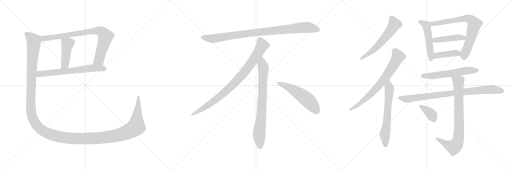
t = 0.00 s
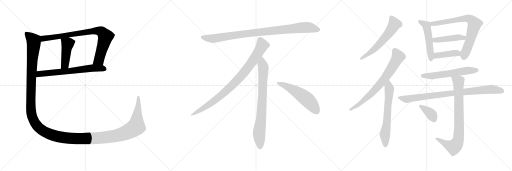
t = 3.15 s
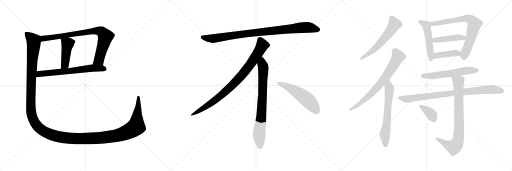
t = 6.31 s
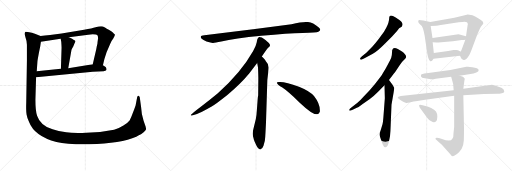
t = 9.46 s
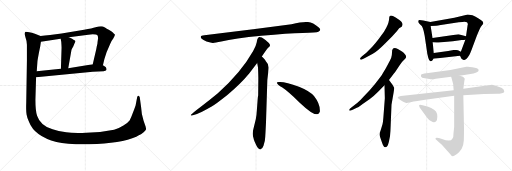
t = 12.61 s
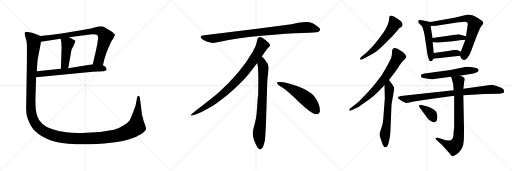
t = 15.77 s

The animated SVG that drew these frames (rendered in a browser with its animation timeline set to each time). Animation: 19 CSS @keyframes rules; one cycle of 15.77 s.

<svg version="1.1" viewBox="0 0 3072 1024" xmlns="http://www.w3.org/2000/svg">
  <g stroke="lightgray" stroke-dasharray="1,1" stroke-width="1" transform="scale(4, 4)">
    <line x1="0" y1="0" x2="256" y2="256"></line>
    <line x1="256" y1="0" x2="0" y2="256"></line>
    <line x1="128" y1="0" x2="128" y2="256"></line>
    <line x1="0" y1="128" x2="256" y2="128"></line>
    <line x1="256" y1="0" x2="512" y2="256"></line>
    <line x1="512" y1="0" x2="256" y2="256"></line>
    <line x1="384" y1="0" x2="384" y2="256"></line>
    <line x1="256" y1="128" x2="512" y2="128"></line>
    <line x1="512" y1="0" x2="768" y2="256"></line>
    <line x1="768" y1="0" x2="512" y2="256"></line>
    <line x1="640" y1="0" x2="640" y2="256"></line>
    <line x1="512" y1="128" x2="768" y2="128"></line>
  </g>
<g transform="scale(1, -1) translate(0, -850)">
   <style type="text/css">
    @keyframes keyframes0 {
      from {
       stroke: black;
       stroke-dashoffset: 842;
       stroke-width: 128;
       }
       73% {
       animation-timing-function: step-end;
       stroke: black;
       stroke-dashoffset: 0;
       stroke-width: 128;
       }
       to {
       stroke: black;
       stroke-width: 1024;
       }
       }
       #make-me-a-hanzi-animation-0 {
         animation: keyframes0 0.935221s both;
         animation-delay: 0.000000s;
         animation-timing-function: linear;
       }
    @keyframes keyframes1 {
      from {
       stroke: black;
       stroke-dashoffset: 450;
       stroke-width: 128;
       }
       59% {
       animation-timing-function: step-end;
       stroke: black;
       stroke-dashoffset: 0;
       stroke-width: 128;
       }
       to {
       stroke: black;
       stroke-width: 1024;
       }
       }
       #make-me-a-hanzi-animation-1 {
         animation: keyframes1 0.616211s both;
         animation-delay: 0.935221s;
         animation-timing-function: linear;
       }
    @keyframes keyframes2 {
      from {
       stroke: black;
       stroke-dashoffset: 671;
       stroke-width: 128;
       }
       69% {
       animation-timing-function: step-end;
       stroke: black;
       stroke-dashoffset: 0;
       stroke-width: 128;
       }
       to {
       stroke: black;
       stroke-width: 1024;
       }
       }
       #make-me-a-hanzi-animation-2 {
         animation: keyframes2 0.796061s both;
         animation-delay: 1.551432s;
         animation-timing-function: linear;
       }
    @keyframes keyframes3 {
      from {
       stroke: black;
       stroke-dashoffset: 1644;
       stroke-width: 128;
       }
       84% {
       animation-timing-function: step-end;
       stroke: black;
       stroke-dashoffset: 0;
       stroke-width: 128;
       }
       to {
       stroke: black;
       stroke-width: 1024;
       }
       }
       #make-me-a-hanzi-animation-3 {
         animation: keyframes3 1.587891s both;
         animation-delay: 2.347493s;
         animation-timing-function: linear;
       }
    @keyframes keyframes4 {
      from {
       stroke: black;
       stroke-dashoffset: 952;
       stroke-width: 128;
       }
       76% {
       animation-timing-function: step-end;
       stroke: black;
       stroke-dashoffset: 0;
       stroke-width: 128;
       }
       to {
       stroke: black;
       stroke-width: 1024;
       }
       }
       #make-me-a-hanzi-animation-4 {
         animation: keyframes4 1.024740s both;
         animation-delay: 3.935384s;
         animation-timing-function: linear;
       }
    @keyframes keyframes5 {
      from {
       stroke: black;
       stroke-dashoffset: 897;
       stroke-width: 128;
       }
       74% {
       animation-timing-function: step-end;
       stroke: black;
       stroke-dashoffset: 0;
       stroke-width: 128;
       }
       to {
       stroke: black;
       stroke-width: 1024;
       }
       }
       #make-me-a-hanzi-animation-5 {
         animation: keyframes5 0.979980s both;
         animation-delay: 4.960124s;
         animation-timing-function: linear;
       }
    @keyframes keyframes6 {
      from {
       stroke: black;
       stroke-dashoffset: 792;
       stroke-width: 128;
       }
       72% {
       animation-timing-function: step-end;
       stroke: black;
       stroke-dashoffset: 0;
       stroke-width: 128;
       }
       to {
       stroke: black;
       stroke-width: 1024;
       }
       }
       #make-me-a-hanzi-animation-6 {
         animation: keyframes6 0.894531s both;
         animation-delay: 5.940104s;
         animation-timing-function: linear;
       }
    @keyframes keyframes7 {
      from {
       stroke: black;
       stroke-dashoffset: 548;
       stroke-width: 128;
       }
       64% {
       animation-timing-function: step-end;
       stroke: black;
       stroke-dashoffset: 0;
       stroke-width: 128;
       }
       to {
       stroke: black;
       stroke-width: 1024;
       }
       }
       #make-me-a-hanzi-animation-7 {
         animation: keyframes7 0.695964s both;
         animation-delay: 6.834635s;
         animation-timing-function: linear;
       }
    @keyframes keyframes8 {
      from {
       stroke: black;
       stroke-dashoffset: 594;
       stroke-width: 128;
       }
       66% {
       animation-timing-function: step-end;
       stroke: black;
       stroke-dashoffset: 0;
       stroke-width: 128;
       }
       to {
       stroke: black;
       stroke-width: 1024;
       }
       }
       #make-me-a-hanzi-animation-8 {
         animation: keyframes8 0.733398s both;
         animation-delay: 7.530599s;
         animation-timing-function: linear;
       }
    @keyframes keyframes9 {
      from {
       stroke: black;
       stroke-dashoffset: 734;
       stroke-width: 128;
       }
       70% {
       animation-timing-function: step-end;
       stroke: black;
       stroke-dashoffset: 0;
       stroke-width: 128;
       }
       to {
       stroke: black;
       stroke-width: 1024;
       }
       }
       #make-me-a-hanzi-animation-9 {
         animation: keyframes9 0.847331s both;
         animation-delay: 8.263997s;
         animation-timing-function: linear;
       }
    @keyframes keyframes10 {
      from {
       stroke: black;
       stroke-dashoffset: 640;
       stroke-width: 128;
       }
       68% {
       animation-timing-function: step-end;
       stroke: black;
       stroke-dashoffset: 0;
       stroke-width: 128;
       }
       to {
       stroke: black;
       stroke-width: 1024;
       }
       }
       #make-me-a-hanzi-animation-10 {
         animation: keyframes10 0.770833s both;
         animation-delay: 9.111328s;
         animation-timing-function: linear;
       }
    @keyframes keyframes11 {
      from {
       stroke: black;
       stroke-dashoffset: 509;
       stroke-width: 128;
       }
       62% {
       animation-timing-function: step-end;
       stroke: black;
       stroke-dashoffset: 0;
       stroke-width: 128;
       }
       to {
       stroke: black;
       stroke-width: 1024;
       }
       }
       #make-me-a-hanzi-animation-11 {
         animation: keyframes11 0.664225s both;
         animation-delay: 9.882161s;
         animation-timing-function: linear;
       }
    @keyframes keyframes12 {
      from {
       stroke: black;
       stroke-dashoffset: 742;
       stroke-width: 128;
       }
       71% {
       animation-timing-function: step-end;
       stroke: black;
       stroke-dashoffset: 0;
       stroke-width: 128;
       }
       to {
       stroke: black;
       stroke-width: 1024;
       }
       }
       #make-me-a-hanzi-animation-12 {
         animation: keyframes12 0.853841s both;
         animation-delay: 10.546386s;
         animation-timing-function: linear;
       }
    @keyframes keyframes13 {
      from {
       stroke: black;
       stroke-dashoffset: 446;
       stroke-width: 128;
       }
       59% {
       animation-timing-function: step-end;
       stroke: black;
       stroke-dashoffset: 0;
       stroke-width: 128;
       }
       to {
       stroke: black;
       stroke-width: 1024;
       }
       }
       #make-me-a-hanzi-animation-13 {
         animation: keyframes13 0.612956s both;
         animation-delay: 11.400227s;
         animation-timing-function: linear;
       }
    @keyframes keyframes14 {
      from {
       stroke: black;
       stroke-dashoffset: 413;
       stroke-width: 128;
       }
       57% {
       animation-timing-function: step-end;
       stroke: black;
       stroke-dashoffset: 0;
       stroke-width: 128;
       }
       to {
       stroke: black;
       stroke-width: 1024;
       }
       }
       #make-me-a-hanzi-animation-14 {
         animation: keyframes14 0.586100s both;
         animation-delay: 12.013183s;
         animation-timing-function: linear;
       }
    @keyframes keyframes15 {
      from {
       stroke: black;
       stroke-dashoffset: 587;
       stroke-width: 128;
       }
       66% {
       animation-timing-function: step-end;
       stroke: black;
       stroke-dashoffset: 0;
       stroke-width: 128;
       }
       to {
       stroke: black;
       stroke-width: 1024;
       }
       }
       #make-me-a-hanzi-animation-15 {
         animation: keyframes15 0.727702s both;
         animation-delay: 12.599283s;
         animation-timing-function: linear;
       }
    @keyframes keyframes16 {
      from {
       stroke: black;
       stroke-dashoffset: 888;
       stroke-width: 128;
       }
       74% {
       animation-timing-function: step-end;
       stroke: black;
       stroke-dashoffset: 0;
       stroke-width: 128;
       }
       to {
       stroke: black;
       stroke-width: 1024;
       }
       }
       #make-me-a-hanzi-animation-16 {
         animation: keyframes16 0.972656s both;
         animation-delay: 13.326985s;
         animation-timing-function: linear;
       }
    @keyframes keyframes17 {
      from {
       stroke: black;
       stroke-dashoffset: 816;
       stroke-width: 128;
       }
       73% {
       animation-timing-function: step-end;
       stroke: black;
       stroke-dashoffset: 0;
       stroke-width: 128;
       }
       to {
       stroke: black;
       stroke-width: 1024;
       }
       }
       #make-me-a-hanzi-animation-17 {
         animation: keyframes17 0.914062s both;
         animation-delay: 14.299641s;
         animation-timing-function: linear;
       }
    @keyframes keyframes18 {
      from {
       stroke: black;
       stroke-dashoffset: 373;
       stroke-width: 128;
       }
       55% {
       animation-timing-function: step-end;
       stroke: black;
       stroke-dashoffset: 0;
       stroke-width: 128;
       }
       to {
       stroke: black;
       stroke-width: 1024;
       }
       }
       #make-me-a-hanzi-animation-18 {
         animation: keyframes18 0.553548s both;
         animation-delay: 15.213703s;
         animation-timing-function: linear;
       }
</style>
<path d="M 617.5 459.0 L 626.5 497.0 L 639.5 537.0 L 661.5 589.0 Q 668.5 605.0 680.5 621.0 Q 689.5 638.0 689.5 642.0 Q 689.5 645.0 667.5 663.0 Q 634.5 684.0 626.5 688.0 Q 619.5 692.0 606.5 693.0 Q 593.5 693.0 573.5 687.0 Q 553.5 680.0 504.5 672.0 L 369.5 650.0 L 300.5 641.0 Q 267.5 637.0 243.5 635.0 C 213.5 632.0 215.5 596.0 245.5 601.0 L 363.5 619.0 L 413.5 627.0 L 529.5 643.0 L 556.5 645.0 Q 579.5 645.0 583.5 641.0 Q 588.5 636.0 588.5 622.0 Q 584.5 595.0 584.5 588.0 Q 580.5 574.0 577.5 556.0 L 556.5 465.0 C 549.5 436.0 610.5 430.0 617.5 459.0 Z" fill="lightgray"></path> 
<path d="M 363.5 619.0 L 367.5 601.0 Q 369.5 575.0 369.5 566.0 L 365.5 439.0 C 364.5 409.0 404.5 412.0 409.5 442.0 L 428.5 550.0 Q 428.5 554.0 439.5 572.0 L 447.5 591.0 Q 453.5 603.0 452.5 605.0 Q 451.5 607.0 432.5 619.0 L 413.5 627.0 C 385.5 639.0 356.5 648.0 363.5 619.0 Z" fill="lightgray"></path> 
<path d="M 216.5 387.0 L 556.5 420.0 L 621.5 424.0 Q 634.5 425.0 638.5 431.0 Q 642.5 447.0 617.5 459.0 L 556.5 465.0 L 409.5 442.0 L 365.5 439.0 L 220.5 423.0 C 190.5 420.0 186.5 384.0 216.5 387.0 Z" fill="lightgray"></path> 
<path d="M 212.5 253.0 L 216.5 387.0 L 220.5 423.0 L 224.5 481.0 Q 224.5 487.0 233.5 535.0 L 241.5 573.0 L 245.5 601.0 C 250.5 631.0 250.5 632.0 243.5 635.0 L 209.5 649.0 Q 157.5 664.0 152.5 660.0 Q 147.5 655.0 147.5 647.0 L 153.5 625.0 Q 160.5 608.0 161.5 583.0 L 161.5 488.0 L 157.5 237.0 Q 155.5 187.0 159.5 164.0 Q 163.5 140.0 174.5 119.0 Q 206.5 34.0 338.5 -1.0 Q 405.5 -17.0 535.5 -15.0 Q 727.5 -9.0 817.5 31.0 Q 851.5 47.0 863.5 59.0 Q 876.5 70.0 876.5 75.0 Q 876.5 80.0 873.5 92.0 L 861.5 127.0 Q 848.5 166.0 846.5 209.0 L 838.5 267.0 Q 836.5 277.0 829.5 277.0 Q 825.5 275.0 823.5 271.0 L 813.5 218.0 Q 811.5 211.0 798.5 178.0 Q 786.5 145.0 777.5 128.0 Q 767.5 114.0 740.5 98.0 Q 714.5 81.0 684.5 73.0 Q 602.5 56.0 518.5 54.0 Q 435.5 51.0 397.5 57.0 Q 347.5 62.0 315.5 75.0 Q 242.5 97.0 222.5 157.0 Q 212.5 186.0 212.5 253.0 Z" fill="lightgray"></path> 
<path d="M 1749.0 705.5 L 1531.0 676.5 L 1226.0 639.5 Q 1193.0 636.5 1210.0 618.5 Q 1218.0 611.5 1239.0 602.5 Q 1267.0 594.5 1276.0 593.5 Q 1286.0 592.5 1328.0 601.5 Q 1406.0 620.5 1568.0 636.5 Q 1730.0 651.5 1815.0 653.5 Q 1900.0 655.5 1910.0 660.5 Q 1932.0 670.5 1911.0 687.5 Q 1879.0 714.5 1848.0 718.5 Q 1818.0 722.5 1749.0 705.5 Z" fill="lightgray"></path> 
<path d="M 1571.0 511.5 Q 1599.0 554.5 1606.0 561.5 L 1617.0 571.5 Q 1620.0 574.5 1620.0 580.5 Q 1620.0 585.5 1613.0 593.5 Q 1595.0 610.5 1571.0 625.5 Q 1560.0 630.5 1556.0 629.5 L 1551.0 626.5 Q 1549.0 625.5 1547.0 621.5 Q 1545.0 616.5 1544.0 615.5 L 1540.0 595.5 Q 1537.0 576.5 1519.0 545.5 Q 1447.0 417.5 1307.0 291.5 Q 1258.0 250.5 1203.0 209.5 Q 1149.0 168.5 1147.0 163.5 Q 1140.0 153.5 1157.0 159.5 L 1182.0 167.5 Q 1202.0 172.5 1270.0 211.5 Q 1291.0 222.5 1364.0 280.5 Q 1445.0 348.5 1495.0 409.5 L 1543.0 473.5 L 1571.0 511.5 Z" fill="lightgray"></path> 
<path d="M 1596.0 115.5 L 1604.0 371.5 L 1610.0 423.5 Q 1612.0 439.5 1612.0 446.5 Q 1612.0 467.5 1594.0 485.5 Q 1592.0 490.5 1571.0 511.5 C 1550.0 533.5 1538.0 503.5 1543.0 473.5 L 1548.0 445.5 Q 1550.0 404.5 1550.0 383.5 L 1549.0 277.5 Q 1547.0 271.5 1545.0 241.5 L 1541.0 188.5 Q 1539.0 155.5 1535.0 137.5 L 1520.0 75.5 Q 1512.0 47.5 1521.0 22.5 L 1523.0 13.5 Q 1525.0 7.5 1537.0 -19.5 Q 1550.0 -46.5 1562.0 -45.5 Q 1574.0 -44.5 1581.0 -23.5 L 1589.0 6.5 Q 1592.0 29.5 1593.0 57.5 L 1596.0 115.5 Z" fill="lightgray"></path> 
<path d="M 1661.0 354.5 Q 1664.0 343.5 1694.0 325.5 Q 1724.0 306.5 1800.0 233.5 Q 1877.0 160.5 1904.0 165.5 Q 1914.0 166.5 1919.0 180.5 Q 1923.0 224.5 1884.0 274.5 Q 1859.0 304.5 1794.0 330.5 Q 1711.0 361.5 1673.0 358.5 Q 1660.0 358.5 1661.0 354.5 Z" fill="lightgray"></path> 
<path d="M 2351.0 631.0 L 2381.0 663.0 L 2395.0 681.0 L 2410.0 691.0 Q 2413.0 694.0 2415.0 703.0 Q 2417.0 711.0 2407.0 722.0 Q 2396.0 732.0 2374.0 746.0 Q 2351.0 760.0 2342.0 757.0 Q 2338.0 755.0 2336.0 750.0 L 2334.0 731.0 Q 2330.0 701.0 2304.0 661.0 L 2271.0 615.0 Q 2249.0 586.0 2235.0 572.0 L 2198.0 535.0 L 2172.0 513.0 Q 2160.0 502.0 2160.0 499.0 Q 2163.0 487.0 2184.0 500.0 L 2237.0 529.0 Q 2261.0 541.0 2309.0 589.0 L 2351.0 631.0 Z" fill="lightgray"></path> 
<path d="M 2095.0 193.0 L 2097.0 187.0 Q 2099.0 185.0 2116.0 193.0 L 2141.0 205.0 Q 2153.0 208.0 2176.0 227.0 L 2217.0 256.0 Q 2241.0 273.0 2256.0 289.0 Q 2277.0 307.0 2286.0 318.0 L 2307.0 339.0 L 2334.0 371.0 L 2360.0 405.0 Q 2368.0 414.0 2388.0 444.0 Q 2407.0 474.0 2416.0 483.0 L 2431.0 498.0 Q 2442.0 509.0 2432.0 523.0 Q 2422.0 536.0 2412.0 542.0 L 2387.0 557.0 Q 2358.0 571.0 2353.0 549.0 L 2351.0 521.0 Q 2350.0 507.0 2339.0 486.0 L 2315.0 441.0 L 2288.0 396.0 L 2250.0 347.0 L 2218.0 310.0 L 2181.0 271.0 Q 2162.0 249.0 2143.0 233.0 L 2112.0 209.0 Q 2095.0 195.0 2095.0 193.0 Z" fill="lightgray"></path> 
<path d="M 2307.0 339.0 L 2309.0 261.0 L 2300.0 143.0 Q 2298.0 118.0 2295.0 105.0 L 2285.0 73.0 Q 2277.0 52.0 2277.0 46.0 Q 2277.0 40.0 2281.0 27.0 L 2293.0 -7.0 Q 2301.0 -32.0 2310.0 -32.0 Q 2315.0 -34.0 2322.0 -28.0 Q 2328.0 -22.0 2333.0 -1.0 L 2340.0 33.0 Q 2343.0 64.0 2344.0 98.0 L 2349.0 223.0 L 2362.0 297.0 Q 2366.0 321.0 2365.0 325.0 L 2355.0 342.0 L 2334.0 371.0 C 2316.0 395.0 2306.0 369.0 2307.0 339.0 Z" fill="lightgray"></path> 
<path d="M 2510.0 717.0 Q 2511.0 714.0 2524.0 701.0 Q 2538.0 695.0 2548.0 637.0 L 2563.0 534.0 Q 2563.0 531.0 2566.0 519.0 L 2570.0 503.0 Q 2575.0 485.0 2582.0 484.0 Q 2583.0 483.0 2585.0 484.0 Q 2591.0 483.0 2601.0 499.0 L 2603.0 533.0 L 2596.0 598.0 L 2595.0 623.0 L 2584.0 695.0 C 2580.0 719.0 2584.0 719.0 2582.0 719.0 L 2540.0 728.0 Q 2522.0 731.0 2517.0 731.0 Q 2511.0 731.0 2510.0 726.0 Q 2509.0 720.0 2510.0 717.0 Z" fill="lightgray"></path> 
<path d="M 2760.0 517.0 L 2769.0 499.0 Q 2771.0 496.0 2782.0 491.0 Q 2784.0 491.0 2793.0 494.0 Q 2802.0 497.0 2807.0 507.0 L 2816.0 521.0 Q 2821.0 530.0 2829.0 551.0 L 2862.0 639.0 Q 2882.0 689.0 2890.0 697.0 Q 2897.0 705.0 2898.0 705.0 L 2900.0 713.0 L 2895.0 723.0 Q 2888.0 731.0 2869.0 742.0 Q 2850.0 753.0 2835.0 759.0 Q 2812.0 764.0 2806.0 764.0 Q 2799.0 763.0 2776.0 757.0 L 2726.0 745.0 L 2582.0 719.0 C 2552.0 714.0 2554.0 694.0 2584.0 695.0 L 2617.0 696.0 Q 2631.0 697.0 2635.0 699.0 L 2752.0 717.0 Q 2778.0 721.0 2788.0 721.0 L 2802.0 717.0 Q 2807.0 713.0 2807.0 702.0 Q 2805.0 699.0 2805.0 695.0 L 2796.0 633.0 L 2792.0 613.0 L 2765.0 541.0 C 2758.0 522.0 2758.0 522.0 2760.0 517.0 Z" fill="lightgray"></path> 
<path d="M 2796.0 633.0 L 2751.0 646.0 L 2595.0 623.0 C 2565.0 619.0 2566.0 600.0 2596.0 598.0 L 2620.0 596.0 Q 2622.0 595.0 2647.0 598.0 L 2717.0 604.0 L 2770.0 611.0 Q 2786.0 611.0 2792.0 613.0 C 2821.0 619.0 2825.0 625.0 2796.0 633.0 Z" fill="lightgray"></path> 
<path d="M 2601.0 499.0 L 2760.0 517.0 C 2790.0 520.0 2792.0 528.0 2765.0 541.0 L 2748.0 549.0 Q 2742.0 551.0 2737.0 551.0 L 2721.0 551.0 L 2689.0 545.0 L 2603.0 533.0 C 2573.0 529.0 2571.0 496.0 2601.0 499.0 Z" fill="lightgray"></path> 
<path d="M 2585.0 376.0 Q 2606.0 376.0 2614.0 379.0 L 2707.0 390.0 L 2757.0 397.0 L 2823.0 407.0 Q 2862.0 412.0 2870.0 423.0 L 2872.0 431.0 Q 2869.0 443.0 2834.0 447.0 Q 2817.0 451.0 2808.0 451.0 L 2798.0 451.0 L 2702.0 431.0 L 2559.0 411.0 Q 2529.0 407.0 2527.0 403.0 Q 2524.0 398.0 2527.0 391.0 Q 2529.0 384.0 2549.0 382.0 Q 2569.0 380.0 2585.0 376.0 Z" fill="lightgray"></path> 
<path d="M 2722.0 309.0 L 2405.0 275.0 Q 2386.0 272.0 2386.0 264.0 Q 2387.0 260.0 2402.0 251.0 L 2419.0 241.0 L 2437.0 233.0 Q 2441.0 232.0 2463.0 237.0 Q 2485.0 242.0 2494.0 243.0 L 2551.0 253.0 L 2725.0 276.0 L 2780.0 280.0 L 2904.0 287.0 L 2985.0 288.0 Q 2991.0 287.0 3011.0 291.0 Q 3023.0 294.0 3025.0 299.0 L 3025.0 305.0 Q 3025.0 314.0 3008.0 324.0 Q 2991.0 333.0 2974.0 337.0 L 2952.0 342.0 L 2780.0 319.0 L 2722.0 309.0 Z" fill="lightgray"></path> 
<path d="M 2707.0 390.0 L 2719.0 347.0 L 2722.0 309.0 L 2725.0 276.0 L 2725.0 89.0 L 2721.0 51.0 Q 2722.0 27.0 2714.0 19.0 Q 2704.0 -2.0 2652.0 17.0 L 2633.0 23.0 Q 2617.0 27.0 2614.0 23.0 Q 2613.0 19.0 2614.0 15.0 L 2651.0 -18.0 L 2702.0 -75.0 Q 2710.0 -88.0 2718.0 -86.0 Q 2725.0 -85.0 2742.0 -73.0 Q 2758.0 -61.0 2770.0 -42.0 Q 2781.0 -23.0 2783.0 10.0 Q 2784.0 43.0 2784.0 83.0 L 2780.0 280.0 L 2780.0 319.0 L 2786.0 365.0 Q 2789.0 376.0 2788.0 380.0 Q 2783.0 392.0 2757.0 397.0 C 2728.0 405.0 2700.0 413.0 2707.0 390.0 Z" fill="lightgray"></path> 
<path d="M 2519.0 205.0 L 2563.0 145.0 Q 2575.0 128.0 2588.0 123.0 Q 2606.0 110.0 2618.0 125.0 Q 2623.0 129.0 2624.0 150.0 Q 2624.0 171.0 2616.0 182.0 Q 2607.0 193.0 2587.0 203.0 Q 2566.0 212.0 2558.0 214.0 L 2536.0 219.0 Q 2516.0 225.0 2515.0 219.0 Q 2514.0 218.0 2516.0 212.0 Q 2518.0 206.0 2519.0 205.0 Z" fill="lightgray"></path> 
      <clipPath id="make-me-a-hanzi-clip-0">
      <path d="M 617.5 459.0 L 626.5 497.0 L 639.5 537.0 L 661.5 589.0 Q 668.5 605.0 680.5 621.0 Q 689.5 638.0 689.5 642.0 Q 689.5 645.0 667.5 663.0 Q 634.5 684.0 626.5 688.0 Q 619.5 692.0 606.5 693.0 Q 593.5 693.0 573.5 687.0 Q 553.5 680.0 504.5 672.0 L 369.5 650.0 L 300.5 641.0 Q 267.5 637.0 243.5 635.0 C 213.5 632.0 215.5 596.0 245.5 601.0 L 363.5 619.0 L 413.5 627.0 L 529.5 643.0 L 556.5 645.0 Q 579.5 645.0 583.5 641.0 Q 588.5 636.0 588.5 622.0 Q 584.5 595.0 584.5 588.0 Q 580.5 574.0 577.5 556.0 L 556.5 465.0 C 549.5 436.0 610.5 430.0 617.5 459.0 Z" fill="lightgray"></path>
      </clipPath>
      <path clip-path="url(#make-me-a-hanzi-clip-0)" d="M 252.5 607.0 L 260.5 620.0 L 516.5 659.0 L 575.5 666.0 L 603.5 663.0 L 626.5 643.0 L 632.5 627.0 L 593.5 492.0 L 564.5 471.0 " fill="none" id="make-me-a-hanzi-animation-0" stroke-dasharray="714 1428" stroke-linecap="round"></path>

      <clipPath id="make-me-a-hanzi-clip-1">
      <path d="M 363.5 619.0 L 367.5 601.0 Q 369.5 575.0 369.5 566.0 L 365.5 439.0 C 364.5 409.0 404.5 412.0 409.5 442.0 L 428.5 550.0 Q 428.5 554.0 439.5 572.0 L 447.5 591.0 Q 453.5 603.0 452.5 605.0 Q 451.5 607.0 432.5 619.0 L 413.5 627.0 C 385.5 639.0 356.5 648.0 363.5 619.0 Z" fill="lightgray"></path>
      </clipPath>
      <path clip-path="url(#make-me-a-hanzi-clip-1)" d="M 370.5 616.0 L 405.5 588.0 L 389.5 464.0 L 372.5 447.0 " fill="none" id="make-me-a-hanzi-animation-1" stroke-dasharray="322 644" stroke-linecap="round"></path>

      <clipPath id="make-me-a-hanzi-clip-2">
      <path d="M 216.5 387.0 L 556.5 420.0 L 621.5 424.0 Q 634.5 425.0 638.5 431.0 Q 642.5 447.0 617.5 459.0 L 556.5 465.0 L 409.5 442.0 L 365.5 439.0 L 220.5 423.0 C 190.5 420.0 186.5 384.0 216.5 387.0 Z" fill="lightgray"></path>
      </clipPath>
      <path clip-path="url(#make-me-a-hanzi-clip-2)" d="M 223.5 392.0 L 244.5 408.0 L 552.5 443.0 L 608.5 442.0 L 630.5 436.0 " fill="none" id="make-me-a-hanzi-animation-2" stroke-dasharray="543 1086" stroke-linecap="round"></path>

      <clipPath id="make-me-a-hanzi-clip-3">
      <path d="M 212.5 253.0 L 216.5 387.0 L 220.5 423.0 L 224.5 481.0 Q 224.5 487.0 233.5 535.0 L 241.5 573.0 L 245.5 601.0 C 250.5 631.0 250.5 632.0 243.5 635.0 L 209.5 649.0 Q 157.5 664.0 152.5 660.0 Q 147.5 655.0 147.5 647.0 L 153.5 625.0 Q 160.5 608.0 161.5 583.0 L 161.5 488.0 L 157.5 237.0 Q 155.5 187.0 159.5 164.0 Q 163.5 140.0 174.5 119.0 Q 206.5 34.0 338.5 -1.0 Q 405.5 -17.0 535.5 -15.0 Q 727.5 -9.0 817.5 31.0 Q 851.5 47.0 863.5 59.0 Q 876.5 70.0 876.5 75.0 Q 876.5 80.0 873.5 92.0 L 861.5 127.0 Q 848.5 166.0 846.5 209.0 L 838.5 267.0 Q 836.5 277.0 829.5 277.0 Q 825.5 275.0 823.5 271.0 L 813.5 218.0 Q 811.5 211.0 798.5 178.0 Q 786.5 145.0 777.5 128.0 Q 767.5 114.0 740.5 98.0 Q 714.5 81.0 684.5 73.0 Q 602.5 56.0 518.5 54.0 Q 435.5 51.0 397.5 57.0 Q 347.5 62.0 315.5 75.0 Q 242.5 97.0 222.5 157.0 Q 212.5 186.0 212.5 253.0 Z" fill="lightgray"></path>
      </clipPath>
      <path clip-path="url(#make-me-a-hanzi-clip-3)" d="M 156.5 651.0 L 202.5 606.0 L 187.5 386.0 L 187.5 173.0 L 209.5 114.0 L 239.5 79.0 L 261.5 64.0 L 337.5 33.0 L 454.5 19.0 L 606.5 24.0 L 730.5 46.0 L 784.5 69.0 L 817.5 92.0 L 831.5 269.0 " fill="none" id="make-me-a-hanzi-animation-3" stroke-dasharray="1516 3032" stroke-linecap="round"></path>

      <clipPath id="make-me-a-hanzi-clip-4">
      <path d="M 1749.0 705.5 L 1531.0 676.5 L 1226.0 639.5 Q 1193.0 636.5 1210.0 618.5 Q 1218.0 611.5 1239.0 602.5 Q 1267.0 594.5 1276.0 593.5 Q 1286.0 592.5 1328.0 601.5 Q 1406.0 620.5 1568.0 636.5 Q 1730.0 651.5 1815.0 653.5 Q 1900.0 655.5 1910.0 660.5 Q 1932.0 670.5 1911.0 687.5 Q 1879.0 714.5 1848.0 718.5 Q 1818.0 722.5 1749.0 705.5 Z" fill="lightgray"></path>
      </clipPath>
      <path clip-path="url(#make-me-a-hanzi-clip-4)" d="M 1218.0 628.5 L 1240.0 621.5 L 1297.0 621.5 L 1526.0 654.5 L 1809.0 685.5 L 1848.0 686.5 L 1908.0 674.5 " fill="none" id="make-me-a-hanzi-animation-4" stroke-dasharray="824 1648" stroke-linecap="round"></path>

      <clipPath id="make-me-a-hanzi-clip-5">
      <path d="M 1571.0 511.5 Q 1599.0 554.5 1606.0 561.5 L 1617.0 571.5 Q 1620.0 574.5 1620.0 580.5 Q 1620.0 585.5 1613.0 593.5 Q 1595.0 610.5 1571.0 625.5 Q 1560.0 630.5 1556.0 629.5 L 1551.0 626.5 Q 1549.0 625.5 1547.0 621.5 Q 1545.0 616.5 1544.0 615.5 L 1540.0 595.5 Q 1537.0 576.5 1519.0 545.5 Q 1447.0 417.5 1307.0 291.5 Q 1258.0 250.5 1203.0 209.5 Q 1149.0 168.5 1147.0 163.5 Q 1140.0 153.5 1157.0 159.5 L 1182.0 167.5 Q 1202.0 172.5 1270.0 211.5 Q 1291.0 222.5 1364.0 280.5 Q 1445.0 348.5 1495.0 409.5 L 1543.0 473.5 L 1571.0 511.5 Z" fill="lightgray"></path>
      </clipPath>
      <path clip-path="url(#make-me-a-hanzi-clip-5)" d="M 1561.0 616.5 L 1574.0 579.5 L 1570.0 570.5 L 1524.0 496.5 L 1444.0 391.5 L 1342.0 290.5 L 1287.0 246.5 L 1152.0 162.5 " fill="none" id="make-me-a-hanzi-animation-5" stroke-dasharray="769 1538" stroke-linecap="round"></path>

      <clipPath id="make-me-a-hanzi-clip-6">
      <path d="M 1596.0 115.5 L 1604.0 371.5 L 1610.0 423.5 Q 1612.0 439.5 1612.0 446.5 Q 1612.0 467.5 1594.0 485.5 Q 1592.0 490.5 1571.0 511.5 C 1550.0 533.5 1538.0 503.5 1543.0 473.5 L 1548.0 445.5 Q 1550.0 404.5 1550.0 383.5 L 1549.0 277.5 Q 1547.0 271.5 1545.0 241.5 L 1541.0 188.5 Q 1539.0 155.5 1535.0 137.5 L 1520.0 75.5 Q 1512.0 47.5 1521.0 22.5 L 1523.0 13.5 Q 1525.0 7.5 1537.0 -19.5 Q 1550.0 -46.5 1562.0 -45.5 Q 1574.0 -44.5 1581.0 -23.5 L 1589.0 6.5 Q 1592.0 29.5 1593.0 57.5 L 1596.0 115.5 Z" fill="lightgray"></path>
      </clipPath>
      <path clip-path="url(#make-me-a-hanzi-clip-6)" d="M 1572.0 500.5 L 1573.0 466.5 L 1580.0 448.5 L 1576.0 289.5 L 1568.0 154.5 L 1554.0 45.5 L 1562.0 -32.5 " fill="none" id="make-me-a-hanzi-animation-6" stroke-dasharray="664 1328" stroke-linecap="round"></path>

      <clipPath id="make-me-a-hanzi-clip-7">
      <path d="M 1661.0 354.5 Q 1664.0 343.5 1694.0 325.5 Q 1724.0 306.5 1800.0 233.5 Q 1877.0 160.5 1904.0 165.5 Q 1914.0 166.5 1919.0 180.5 Q 1923.0 224.5 1884.0 274.5 Q 1859.0 304.5 1794.0 330.5 Q 1711.0 361.5 1673.0 358.5 Q 1660.0 358.5 1661.0 354.5 Z" fill="lightgray"></path>
      </clipPath>
      <path clip-path="url(#make-me-a-hanzi-clip-7)" d="M 1668.0 353.5 L 1711.0 337.5 L 1816.0 275.5 L 1864.0 232.5 L 1900.0 184.5 " fill="none" id="make-me-a-hanzi-animation-7" stroke-dasharray="420 840" stroke-linecap="round"></path>

      <clipPath id="make-me-a-hanzi-clip-8">
      <path d="M 2351.0 631.0 L 2381.0 663.0 L 2395.0 681.0 L 2410.0 691.0 Q 2413.0 694.0 2415.0 703.0 Q 2417.0 711.0 2407.0 722.0 Q 2396.0 732.0 2374.0 746.0 Q 2351.0 760.0 2342.0 757.0 Q 2338.0 755.0 2336.0 750.0 L 2334.0 731.0 Q 2330.0 701.0 2304.0 661.0 L 2271.0 615.0 Q 2249.0 586.0 2235.0 572.0 L 2198.0 535.0 L 2172.0 513.0 Q 2160.0 502.0 2160.0 499.0 Q 2163.0 487.0 2184.0 500.0 L 2237.0 529.0 Q 2261.0 541.0 2309.0 589.0 L 2351.0 631.0 Z" fill="lightgray"></path>
      </clipPath>
      <path clip-path="url(#make-me-a-hanzi-clip-8)" d="M 2346.0 748.0 L 2367.0 706.0 L 2344.0 668.0 L 2261.0 570.0 L 2166.0 499.0 " fill="none" id="make-me-a-hanzi-animation-8" stroke-dasharray="466 932" stroke-linecap="round"></path>

      <clipPath id="make-me-a-hanzi-clip-9">
      <path d="M 2095.0 193.0 L 2097.0 187.0 Q 2099.0 185.0 2116.0 193.0 L 2141.0 205.0 Q 2153.0 208.0 2176.0 227.0 L 2217.0 256.0 Q 2241.0 273.0 2256.0 289.0 Q 2277.0 307.0 2286.0 318.0 L 2307.0 339.0 L 2334.0 371.0 L 2360.0 405.0 Q 2368.0 414.0 2388.0 444.0 Q 2407.0 474.0 2416.0 483.0 L 2431.0 498.0 Q 2442.0 509.0 2432.0 523.0 Q 2422.0 536.0 2412.0 542.0 L 2387.0 557.0 Q 2358.0 571.0 2353.0 549.0 L 2351.0 521.0 Q 2350.0 507.0 2339.0 486.0 L 2315.0 441.0 L 2288.0 396.0 L 2250.0 347.0 L 2218.0 310.0 L 2181.0 271.0 Q 2162.0 249.0 2143.0 233.0 L 2112.0 209.0 Q 2095.0 195.0 2095.0 193.0 Z" fill="lightgray"></path>
      </clipPath>
      <path clip-path="url(#make-me-a-hanzi-clip-9)" d="M 2368.0 548.0 L 2388.0 509.0 L 2310.0 382.0 L 2212.0 275.0 L 2150.0 222.0 L 2100.0 191.0 " fill="none" id="make-me-a-hanzi-animation-9" stroke-dasharray="606 1212" stroke-linecap="round"></path>

      <clipPath id="make-me-a-hanzi-clip-10">
      <path d="M 2307.0 339.0 L 2309.0 261.0 L 2300.0 143.0 Q 2298.0 118.0 2295.0 105.0 L 2285.0 73.0 Q 2277.0 52.0 2277.0 46.0 Q 2277.0 40.0 2281.0 27.0 L 2293.0 -7.0 Q 2301.0 -32.0 2310.0 -32.0 Q 2315.0 -34.0 2322.0 -28.0 Q 2328.0 -22.0 2333.0 -1.0 L 2340.0 33.0 Q 2343.0 64.0 2344.0 98.0 L 2349.0 223.0 L 2362.0 297.0 Q 2366.0 321.0 2365.0 325.0 L 2355.0 342.0 L 2334.0 371.0 C 2316.0 395.0 2306.0 369.0 2307.0 339.0 Z" fill="lightgray"></path>
      </clipPath>
      <path clip-path="url(#make-me-a-hanzi-clip-10)" d="M 2333.0 363.0 L 2333.0 264.0 L 2322.0 122.0 L 2309.0 41.0 L 2312.0 -19.0 " fill="none" id="make-me-a-hanzi-animation-10" stroke-dasharray="512 1024" stroke-linecap="round"></path>

      <clipPath id="make-me-a-hanzi-clip-11">
      <path d="M 2510.0 717.0 Q 2511.0 714.0 2524.0 701.0 Q 2538.0 695.0 2548.0 637.0 L 2563.0 534.0 Q 2563.0 531.0 2566.0 519.0 L 2570.0 503.0 Q 2575.0 485.0 2582.0 484.0 Q 2583.0 483.0 2585.0 484.0 Q 2591.0 483.0 2601.0 499.0 L 2603.0 533.0 L 2596.0 598.0 L 2595.0 623.0 L 2584.0 695.0 C 2580.0 719.0 2584.0 719.0 2582.0 719.0 L 2540.0 728.0 Q 2522.0 731.0 2517.0 731.0 Q 2511.0 731.0 2510.0 726.0 Q 2509.0 720.0 2510.0 717.0 Z" fill="lightgray"></path>
      </clipPath>
      <path clip-path="url(#make-me-a-hanzi-clip-11)" d="M 2519.0 722.0 L 2558.0 698.0 L 2562.0 684.0 L 2573.0 627.0 L 2584.0 493.0 " fill="none" id="make-me-a-hanzi-animation-11" stroke-dasharray="381 762" stroke-linecap="round"></path>

      <clipPath id="make-me-a-hanzi-clip-12">
      <path d="M 2760.0 517.0 L 2769.0 499.0 Q 2771.0 496.0 2782.0 491.0 Q 2784.0 491.0 2793.0 494.0 Q 2802.0 497.0 2807.0 507.0 L 2816.0 521.0 Q 2821.0 530.0 2829.0 551.0 L 2862.0 639.0 Q 2882.0 689.0 2890.0 697.0 Q 2897.0 705.0 2898.0 705.0 L 2900.0 713.0 L 2895.0 723.0 Q 2888.0 731.0 2869.0 742.0 Q 2850.0 753.0 2835.0 759.0 Q 2812.0 764.0 2806.0 764.0 Q 2799.0 763.0 2776.0 757.0 L 2726.0 745.0 L 2582.0 719.0 C 2552.0 714.0 2554.0 694.0 2584.0 695.0 L 2617.0 696.0 Q 2631.0 697.0 2635.0 699.0 L 2752.0 717.0 Q 2778.0 721.0 2788.0 721.0 L 2802.0 717.0 Q 2807.0 713.0 2807.0 702.0 Q 2805.0 699.0 2805.0 695.0 L 2796.0 633.0 L 2792.0 613.0 L 2765.0 541.0 C 2758.0 522.0 2758.0 522.0 2760.0 517.0 Z" fill="lightgray"></path>
      </clipPath>
      <path clip-path="url(#make-me-a-hanzi-clip-12)" d="M 2589.0 701.0 L 2606.0 710.0 L 2790.0 742.0 L 2829.0 730.0 L 2848.0 707.0 L 2822.0 612.0 L 2783.0 508.0 " fill="none" id="make-me-a-hanzi-animation-12" stroke-dasharray="614 1228" stroke-linecap="round"></path>

      <clipPath id="make-me-a-hanzi-clip-13">
      <path d="M 2796.0 633.0 L 2751.0 646.0 L 2595.0 623.0 C 2565.0 619.0 2566.0 600.0 2596.0 598.0 L 2620.0 596.0 Q 2622.0 595.0 2647.0 598.0 L 2717.0 604.0 L 2770.0 611.0 Q 2786.0 611.0 2792.0 613.0 C 2821.0 619.0 2825.0 625.0 2796.0 633.0 Z" fill="lightgray"></path>
      </clipPath>
      <path clip-path="url(#make-me-a-hanzi-clip-13)" d="M 2603.0 605.0 L 2610.0 611.0 L 2754.0 628.0 L 2781.0 624.0 L 2787.0 630.0 " fill="none" id="make-me-a-hanzi-animation-13" stroke-dasharray="318 636" stroke-linecap="round"></path>

      <clipPath id="make-me-a-hanzi-clip-14">
      <path d="M 2601.0 499.0 L 2760.0 517.0 C 2790.0 520.0 2792.0 528.0 2765.0 541.0 L 2748.0 549.0 Q 2742.0 551.0 2737.0 551.0 L 2721.0 551.0 L 2689.0 545.0 L 2603.0 533.0 C 2573.0 529.0 2571.0 496.0 2601.0 499.0 Z" fill="lightgray"></path>
      </clipPath>
      <path clip-path="url(#make-me-a-hanzi-clip-14)" d="M 2608.0 504.0 L 2627.0 520.0 L 2758.0 536.0 " fill="none" id="make-me-a-hanzi-animation-14" stroke-dasharray="285 570" stroke-linecap="round"></path>

      <clipPath id="make-me-a-hanzi-clip-15">
      <path d="M 2585.0 376.0 Q 2606.0 376.0 2614.0 379.0 L 2707.0 390.0 L 2757.0 397.0 L 2823.0 407.0 Q 2862.0 412.0 2870.0 423.0 L 2872.0 431.0 Q 2869.0 443.0 2834.0 447.0 Q 2817.0 451.0 2808.0 451.0 L 2798.0 451.0 L 2702.0 431.0 L 2559.0 411.0 Q 2529.0 407.0 2527.0 403.0 Q 2524.0 398.0 2527.0 391.0 Q 2529.0 384.0 2549.0 382.0 Q 2569.0 380.0 2585.0 376.0 Z" fill="lightgray"></path>
      </clipPath>
      <path clip-path="url(#make-me-a-hanzi-clip-15)" d="M 2534.0 397.0 L 2593.0 395.0 L 2803.0 428.0 L 2862.0 429.0 " fill="none" id="make-me-a-hanzi-animation-15" stroke-dasharray="459 918" stroke-linecap="round"></path>

      <clipPath id="make-me-a-hanzi-clip-16">
      <path d="M 2722.0 309.0 L 2405.0 275.0 Q 2386.0 272.0 2386.0 264.0 Q 2387.0 260.0 2402.0 251.0 L 2419.0 241.0 L 2437.0 233.0 Q 2441.0 232.0 2463.0 237.0 Q 2485.0 242.0 2494.0 243.0 L 2551.0 253.0 L 2725.0 276.0 L 2780.0 280.0 L 2904.0 287.0 L 2985.0 288.0 Q 2991.0 287.0 3011.0 291.0 Q 3023.0 294.0 3025.0 299.0 L 3025.0 305.0 Q 3025.0 314.0 3008.0 324.0 Q 2991.0 333.0 2974.0 337.0 L 2952.0 342.0 L 2780.0 319.0 L 2722.0 309.0 Z" fill="lightgray"></path>
      </clipPath>
      <path clip-path="url(#make-me-a-hanzi-clip-16)" d="M 2392.0 265.0 L 2441.0 256.0 L 2776.0 300.0 L 2948.0 315.0 L 3018.0 302.0 " fill="none" id="make-me-a-hanzi-animation-16" stroke-dasharray="760 1520" stroke-linecap="round"></path>

      <clipPath id="make-me-a-hanzi-clip-17">
      <path d="M 2707.0 390.0 L 2719.0 347.0 L 2722.0 309.0 L 2725.0 276.0 L 2725.0 89.0 L 2721.0 51.0 Q 2722.0 27.0 2714.0 19.0 Q 2704.0 -2.0 2652.0 17.0 L 2633.0 23.0 Q 2617.0 27.0 2614.0 23.0 Q 2613.0 19.0 2614.0 15.0 L 2651.0 -18.0 L 2702.0 -75.0 Q 2710.0 -88.0 2718.0 -86.0 Q 2725.0 -85.0 2742.0 -73.0 Q 2758.0 -61.0 2770.0 -42.0 Q 2781.0 -23.0 2783.0 10.0 Q 2784.0 43.0 2784.0 83.0 L 2780.0 280.0 L 2780.0 319.0 L 2786.0 365.0 Q 2789.0 376.0 2788.0 380.0 Q 2783.0 392.0 2757.0 397.0 C 2728.0 405.0 2700.0 413.0 2707.0 390.0 Z" fill="lightgray"></path>
      </clipPath>
      <path clip-path="url(#make-me-a-hanzi-clip-17)" d="M 2714.0 384.0 L 2751.0 361.0 L 2751.0 18.0 L 2739.0 -14.0 L 2722.0 -31.0 L 2671.0 -11.0 L 2619.0 19.0 " fill="none" id="make-me-a-hanzi-animation-17" stroke-dasharray="688 1376" stroke-linecap="round"></path>

      <clipPath id="make-me-a-hanzi-clip-18">
      <path d="M 2519.0 205.0 L 2563.0 145.0 Q 2575.0 128.0 2588.0 123.0 Q 2606.0 110.0 2618.0 125.0 Q 2623.0 129.0 2624.0 150.0 Q 2624.0 171.0 2616.0 182.0 Q 2607.0 193.0 2587.0 203.0 Q 2566.0 212.0 2558.0 214.0 L 2536.0 219.0 Q 2516.0 225.0 2515.0 219.0 Q 2514.0 218.0 2516.0 212.0 Q 2518.0 206.0 2519.0 205.0 Z" fill="lightgray"></path>
      </clipPath>
      <path clip-path="url(#make-me-a-hanzi-clip-18)" d="M 2520.0 216.0 L 2579.0 174.0 L 2602.0 136.0 " fill="none" id="make-me-a-hanzi-animation-18" stroke-dasharray="245 490" stroke-linecap="round"></path>

</g>
</svg>
